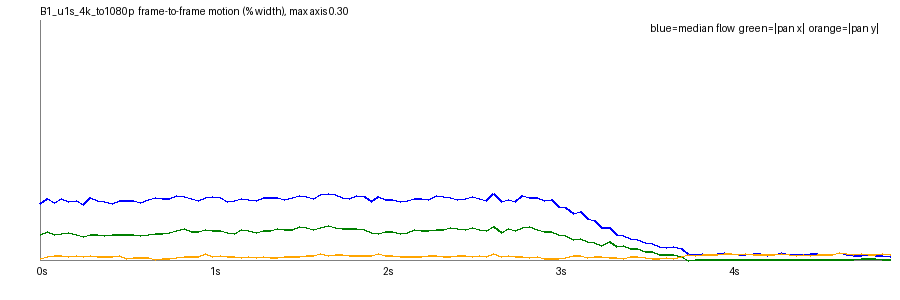

The table this chart was drawn from, first rows:
frame, t, speed_pct, top_pct, mid_pct, bot_pct, tx_pct, ty_pct, scale, rot_deg, luma, absdiff
1, 0.042, 0.0705, 0.0735, 0.0783, 0.0496, 0.0322, 0.0019, 1, 0.0347, 142.3, 4.81
2, 0.083, 0.0775, 0.0835, 0.0824, 0.0551, 0.0359, 0.0045, 0.9999, 0.0423, 142.3, 5.1
3, 0.125, 0.0724, 0.0777, 0.0749, 0.0548, 0.0323, 0.0056, 0.9999, 0.0422, 142.3, 5.09
4, 0.167, 0.077, 0.0823, 0.0799, 0.0574, 0.0335, 0.0062, 0.9999, 0.041, 142, 5.31
5, 0.208, 0.0736, 0.0797, 0.0765, 0.0542, 0.0343, 0.0044, 1, 0.0418, 142.1, 5.25
6, 0.25, 0.0739, 0.0786, 0.0787, 0.0542, 0.0317, 0.0051, 0.9999, 0.0394, 141.8, 5.27
7, 0.292, 0.07, 0.0719, 0.0736, 0.059, 0.029, 0.004, 1, 0.0381, 141.8, 5.32
8, 0.333, 0.0787, 0.083, 0.0813, 0.0614, 0.0323, 0.0062, 1, 0.0467, 141.4, 5.69
9, 0.375, 0.0743, 0.0773, 0.0769, 0.0576, 0.0318, 0.0043, 1, 0.039, 141.8, 5.33
10, 0.417, 0.0735, 0.0773, 0.0777, 0.059, 0.0307, 0.0044, 0.9999, 0.0394, 141.8, 5.36
11, 0.458, 0.0706, 0.075, 0.0717, 0.0558, 0.0316, 0.0038, 1, 0.0363, 141.8, 5.14
12, 0.5, 0.074, 0.0775, 0.0776, 0.0574, 0.032, 0.0055, 0.9999, 0.0401, 141.5, 5.26
13, 0.542, 0.0742, 0.0778, 0.0767, 0.0571, 0.0325, 0.0017, 1, 0.0363, 141.6, 5.17
14, 0.583, 0.074, 0.0802, 0.0764, 0.0548, 0.0323, 0.0035, 0.9999, 0.0418, 141.4, 5.21
15, 0.625, 0.0721, 0.0745, 0.0774, 0.0556, 0.0306, 0.003, 1, 0.0395, 141.4, 5.19
16, 0.667, 0.0753, 0.08, 0.0765, 0.0573, 0.032, 0.0035, 0.9999, 0.0446, 140.9, 5.48
17, 0.708, 0.0776, 0.0806, 0.0821, 0.0612, 0.033, 0.0011, 1, 0.0412, 141.1, 5.25
18, 0.75, 0.0769, 0.0821, 0.0779, 0.0608, 0.0334, 0.0022, 1, 0.043, 140.9, 5.31
19, 0.792, 0.0764, 0.0811, 0.0793, 0.0564, 0.0348, 0.0021, 1, 0.0409, 140.8, 5.21
20, 0.833, 0.0804, 0.086, 0.0855, 0.0579, 0.0375, 0.0035, 0.9998, 0.0425, 140.1, 5.56
21, 0.875, 0.0791, 0.0859, 0.0859, 0.0549, 0.0389, 0.0041, 1, 0.0415, 140.1, 5.1
22, 0.917, 0.0768, 0.0817, 0.0805, 0.0549, 0.0352, 0.0048, 0.9999, 0.0399, 139.7, 5.08
23, 0.958, 0.0747, 0.0792, 0.0784, 0.0542, 0.0359, 0.0045, 1, 0.0389, 139.6, 5.03
24, 1.0, 0.0785, 0.0834, 0.0831, 0.0517, 0.0385, 0.008, 0.9999, 0.04, 139.0, 5.21
25, 1.042, 0.0791, 0.084, 0.0837, 0.0534, 0.0373, 0.0048, 1, 0.0368, 139.4, 5.03
26, 1.083, 0.0778, 0.0809, 0.0823, 0.0569, 0.0367, 0.0056, 1, 0.0383, 139.3, 4.98
27, 1.125, 0.0732, 0.0789, 0.0748, 0.0556, 0.0338, 0.0043, 1, 0.0356, 139.4, 4.95
28, 1.167, 0.0742, 0.0787, 0.0777, 0.0551, 0.0333, 0.0049, 1, 0.0361, 139.1, 5.0
29, 1.208, 0.0774, 0.0818, 0.0807, 0.0527, 0.0385, 0.0028, 1, 0.0381, 139.3, 4.92
30, 1.25, 0.0752, 0.0789, 0.0811, 0.0534, 0.0363, 0.0041, 1, 0.0366, 139.1, 4.94
31, 1.292, 0.0746, 0.078, 0.0788, 0.0556, 0.0343, 0.0033, 1, 0.0343, 139.2, 4.9
32, 1.333, 0.0782, 0.0835, 0.0839, 0.0543, 0.0374, 0.0041, 1, 0.0376, 138.8, 5.07
33, 1.375, 0.0778, 0.082, 0.0817, 0.0543, 0.0373, 0.0031, 1, 0.0372, 139.2, 4.96
34, 1.417, 0.0785, 0.082, 0.0812, 0.0539, 0.04, 0.0036, 1, 0.0414, 139.3, 4.92
35, 1.458, 0.0758, 0.0817, 0.0777, 0.0534, 0.0377, 0.005, 1, 0.0375, 139.4, 4.92
36, 1.5, 0.0782, 0.0833, 0.0842, 0.0545, 0.0382, 0.0049, 1, 0.036, 139.2, 5.03
37, 1.542, 0.0808, 0.0867, 0.0833, 0.054, 0.0421, 0.0045, 1, 0.0389, 139.4, 5.04
38, 1.583, 0.0798, 0.0851, 0.0843, 0.0521, 0.0405, 0.006, 1, 0.0395, 139.3, 5.01
39, 1.625, 0.0764, 0.0804, 0.082, 0.0536, 0.0379, 0.0062, 1, 0.0362, 139.3, 5.07
40, 1.667, 0.0814, 0.0866, 0.0846, 0.0548, 0.0411, 0.0085, 1, 0.0388, 139, 5.27
41, 1.708, 0.0828, 0.0885, 0.0866, 0.0551, 0.0427, 0.0054, 1, 0.0379, 139.4, 5.09
42, 1.75, 0.0814, 0.0847, 0.0858, 0.0529, 0.0408, 0.0064, 1, 0.0387, 139.4, 4.98
43, 1.792, 0.0784, 0.0834, 0.0818, 0.0531, 0.0393, 0.0065, 1, 0.0356, 139.6, 5.01
44, 1.833, 0.077, 0.0862, 0.0828, 0.0537, 0.0388, 0.0061, 1, 0.0363, 139.3, 5.0
45, 1.875, 0.0807, 0.0854, 0.0832, 0.0583, 0.0395, 0.0055, 1, 0.0372, 139.5, 5.08
46, 1.917, 0.0788, 0.0848, 0.0829, 0.055, 0.0378, 0.0055, 1, 0.0358, 139.3, 5.08
47, 1.958, 0.0731, 0.0765, 0.0769, 0.0535, 0.0343, 0.0055, 1, 0.0357, 139.4, 5.1
48, 2.0, 0.0795, 0.0855, 0.0784, 0.0557, 0.0331, 0.0077, 1, 0.0394, 138.9, 5.36
49, 2.042, 0.076, 0.0793, 0.078, 0.0586, 0.0352, 0.0055, 1, 0.0403, 139.4, 5.15
50, 2.083, 0.0758, 0.0788, 0.0786, 0.0583, 0.0351, 0.0053, 1, 0.0378, 139.3, 5.01
51, 2.125, 0.0731, 0.0785, 0.0737, 0.0576, 0.0335, 0.0044, 1, 0.0359, 139.5, 4.89
52, 2.167, 0.075, 0.0791, 0.0782, 0.0569, 0.0339, 0.005, 1, 0.0376, 139.2, 4.96
53, 2.208, 0.0774, 0.0804, 0.0807, 0.0519, 0.038, 0.0042, 1, 0.0396, 139.4, 4.97
54, 2.25, 0.0775, 0.0817, 0.0807, 0.0552, 0.0374, 0.0042, 1, 0.0366, 139.2, 4.91
55, 2.292, 0.0759, 0.0779, 0.0793, 0.0579, 0.0372, 0.0051, 1, 0.0344, 139.3, 4.99
56, 2.333, 0.0805, 0.0843, 0.084, 0.0542, 0.0387, 0.0062, 1, 0.0371, 138.9, 5.14
57, 2.375, 0.0788, 0.0817, 0.0829, 0.0545, 0.0385, 0.0044, 1, 0.0364, 139.3, 4.94
58, 2.417, 0.0785, 0.0833, 0.0806, 0.0541, 0.0412, 0.0041, 1, 0.0365, 139.3, 4.88
59, 2.458, 0.0759, 0.0821, 0.0775, 0.0543, 0.039, 0.0055, 1, 0.0359, 139.4, 4.83
60, 2.5, 0.0768, 0.0829, 0.0808, 0.0533, 0.0377, 0.0053, 1, 0.0364, 139.2, 4.96
... 59 more rows
